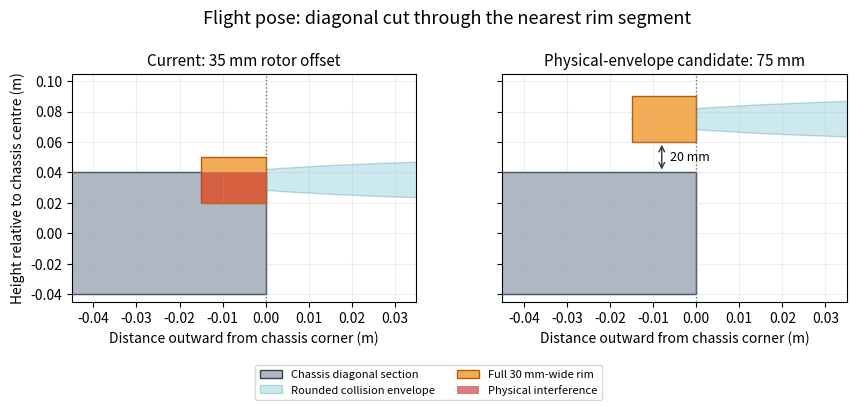

This figure's Python source:
"""Plot the actual rim vs the rounded collision hull at the nearest flight-pose corner."""
import matplotlib
matplotlib.use('Agg')
import matplotlib.pyplot as plt
from matplotlib.patches import Rectangle,Ellipse
from pathlib import Path

fig,axes=plt.subplots(1,2,figsize=(10,4),sharey=True)
for ax,offset,title in zip(axes,[.035,.075],['Current: 35 mm rotor offset','Physical-envelope candidate: 75 mm']):
    ax.add_patch(Rectangle((-.06,-.04),.06,.08,facecolor='#aeb7c2',edgecolor='#344054',label='Chassis diagonal section'))
    ax.add_patch(Ellipse((.12,offset),.27,.03,facecolor='#36a9c6',alpha=.25,edgecolor='#16758b',label='Rounded collision envelope'))
    ax.add_patch(Rectangle((-.015,offset-.015),.015,.03,facecolor='#f3ac56',edgecolor='#b65c00',label='Full 30 mm-wide rim'))
    ax.plot([0,0],[-.05,.105],color='#777',linestyle=':',linewidth=1)
    if offset<.055:
        ax.add_patch(Rectangle((-.015,offset-.015),.015,.04-(offset-.015),facecolor='#c93737',alpha=.65,label='Physical interference'))
    else:
        ax.annotate('',xy=(-.008,offset-.015),xytext=(-.008,.04),arrowprops={'arrowstyle':'<->','color':'#333'})
        ax.text(-.006,.048,'20 mm',fontsize=9)
    ax.set_title(title,fontsize=11);ax.set_xlim(-.045,.035);ax.set_ylim(-.045,.105)
    ax.set_xlabel('Distance outward from chassis corner (m)');ax.grid(alpha=.2)
axes[0].set_ylabel('Height relative to chassis centre (m)')
handles,labels=axes[0].get_legend_handles_labels();fig.legend(handles,labels,loc='lower center',ncol=2,fontsize=8)
fig.suptitle('Flight pose: diagonal cut through the nearest rim segment',fontsize=13)
fig.subplots_adjust(bottom=.25,top=.82,wspace=.25)
Path('hardware-results').mkdir(exist_ok=True)
fig.savefig('hardware-results/clearance-comparison.png',dpi=180)
fig.savefig('hardware-results/clearance-comparison.svg')
